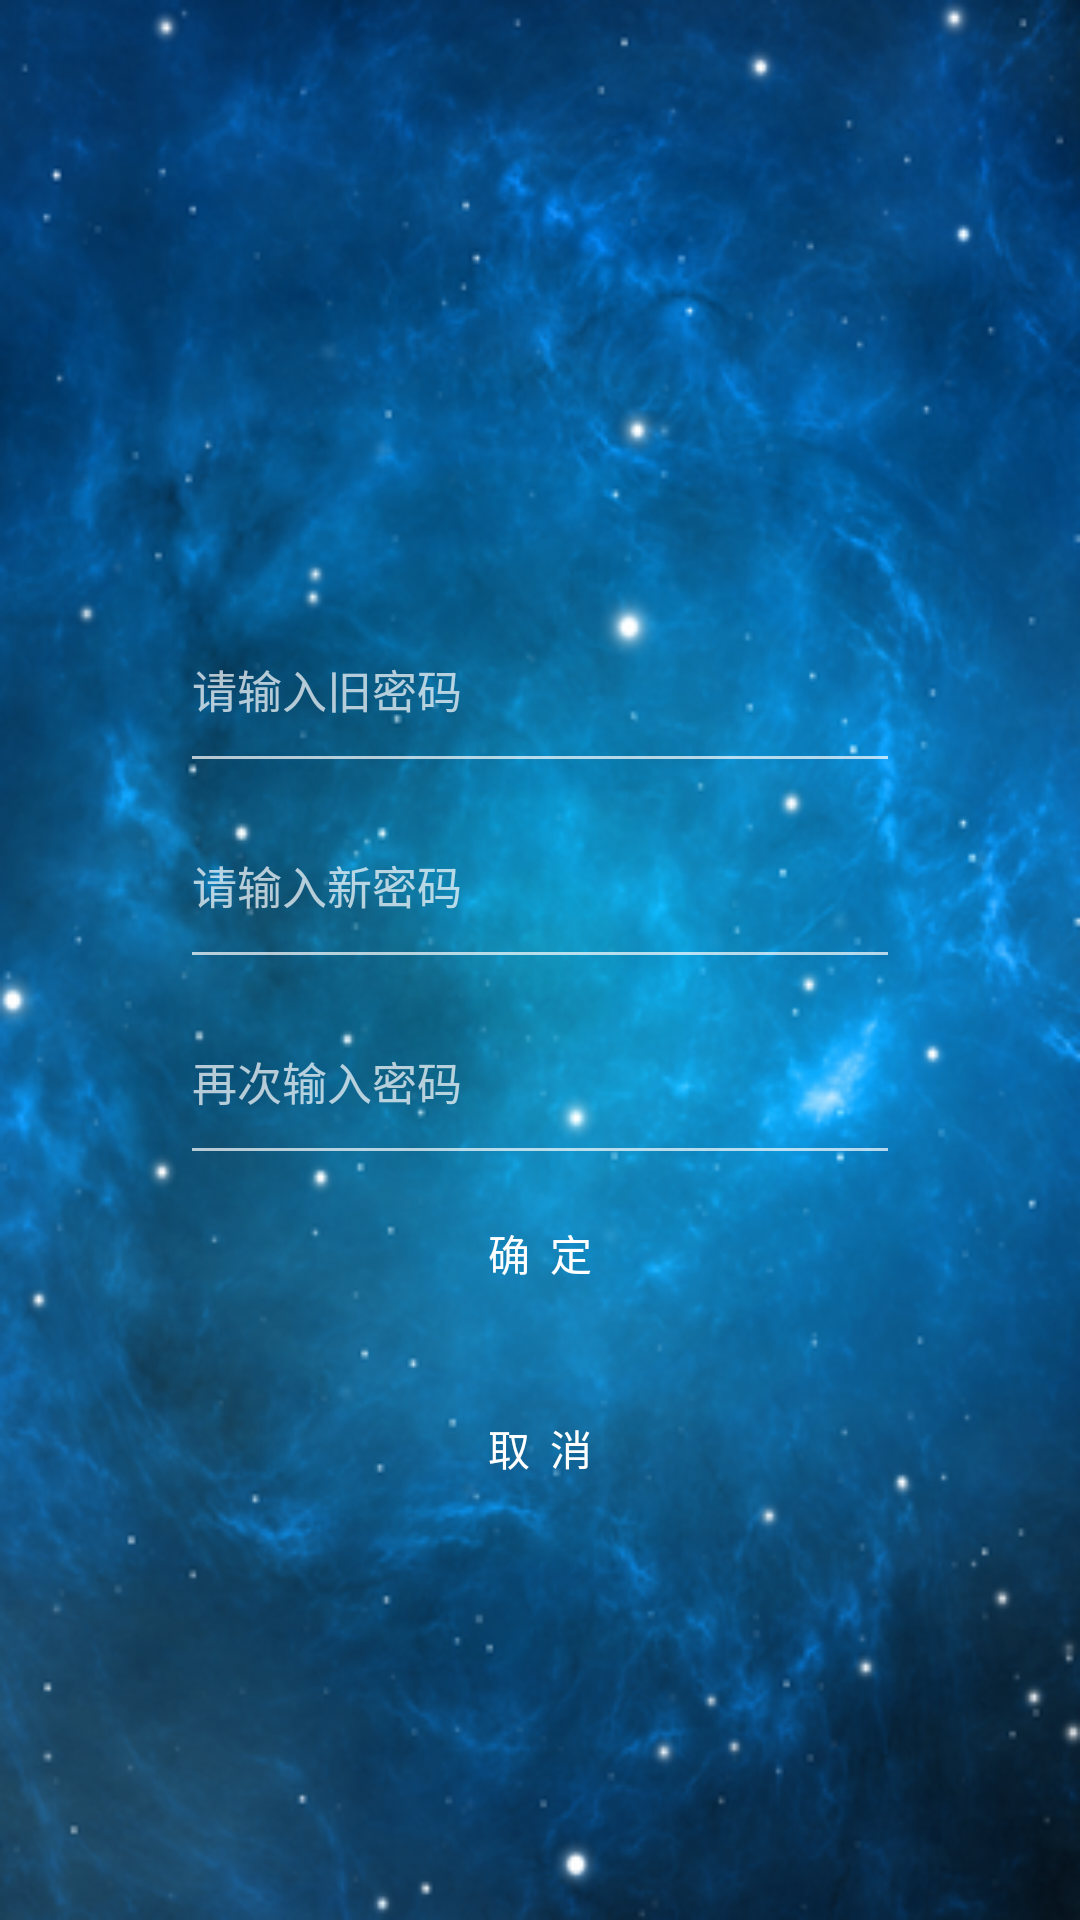

Android layout source for this screen:
<!-- AndroidManifest.xml: application theme Theme.AppCompat.NoActionBar -->
<!-- res/layout/change_password.xml -->
<?xml version="1.0" encoding="utf-8"?>
<LinearLayout xmlns:android="http://schemas.android.com/apk/res/android"
    android:orientation="horizontal"
    android:layout_width="match_parent"
    android:layout_height="match_parent"
    android:background="@mipmap/change_pas">
    <TextView
        android:layout_width="0dp"
        android:layout_height="match_parent"
        android:layout_weight="2"/>

    <LinearLayout
        android:layout_width="0dp"
        android:layout_height="match_parent"
        android:layout_weight="8"
        android:orientation="vertical">

        <TextView
            android:layout_width="match_parent"
            android:layout_height="0dp"
            android:layout_weight="3"/>

        <EditText
            android:id="@+id/old_password"
            android:layout_width="match_parent"
            android:layout_height="0dp"
            android:layout_weight="1"
            android:hint="请输入旧密码"
            android:inputType="textPassword"
            android:maxLength="16"
            android:textSize="15sp"/>

        <EditText
            android:id="@+id/password"
            android:layout_width="match_parent"
            android:layout_height="0dp"
            android:layout_weight="1"
            android:hint="请输入新密码"
            android:inputType="textPassword"
            android:maxLength="16"
            android:textSize="15sp"/>
        <EditText
            android:id="@+id/ensurePassword"
            android:layout_width="match_parent"
            android:layout_height="0dp"
            android:layout_weight="1"
            android:hint="再次输入密码"
            android:maxLength="16"
            android:inputType="textPassword"
            android:textSize="15sp"/>
        <Button
            android:id="@+id/confirm"
            android:layout_width="match_parent"
            android:layout_height="0dp"
            android:layout_weight="0.8"
            android:text="确  定"
            android:background="@drawable/identify_btn"/>
        <TextView
            android:layout_width="match_parent"
            android:layout_height="0dp"
            android:layout_weight="0.2"/>
        <Button
            android:id="@+id/cancel"
            android:layout_width="match_parent"
            android:layout_height="0dp"
            android:layout_weight="0.8"
            android:text="取  消"
            android:background="@drawable/identify_btn"/>
        <TextView
            android:layout_width="match_parent"
            android:layout_height="0dp"
            android:layout_weight="2"/>
    </LinearLayout>

    <TextView
        android:layout_width="0dp"
        android:layout_height="match_parent"
        android:layout_weight="2"/>

</LinearLayout>
<!-- resources referenced by this layout -->
<resources>
  <!-- mipmap change_pas: png bitmap (mipmap-hdpi, 314450 bytes) -->
</resources>
